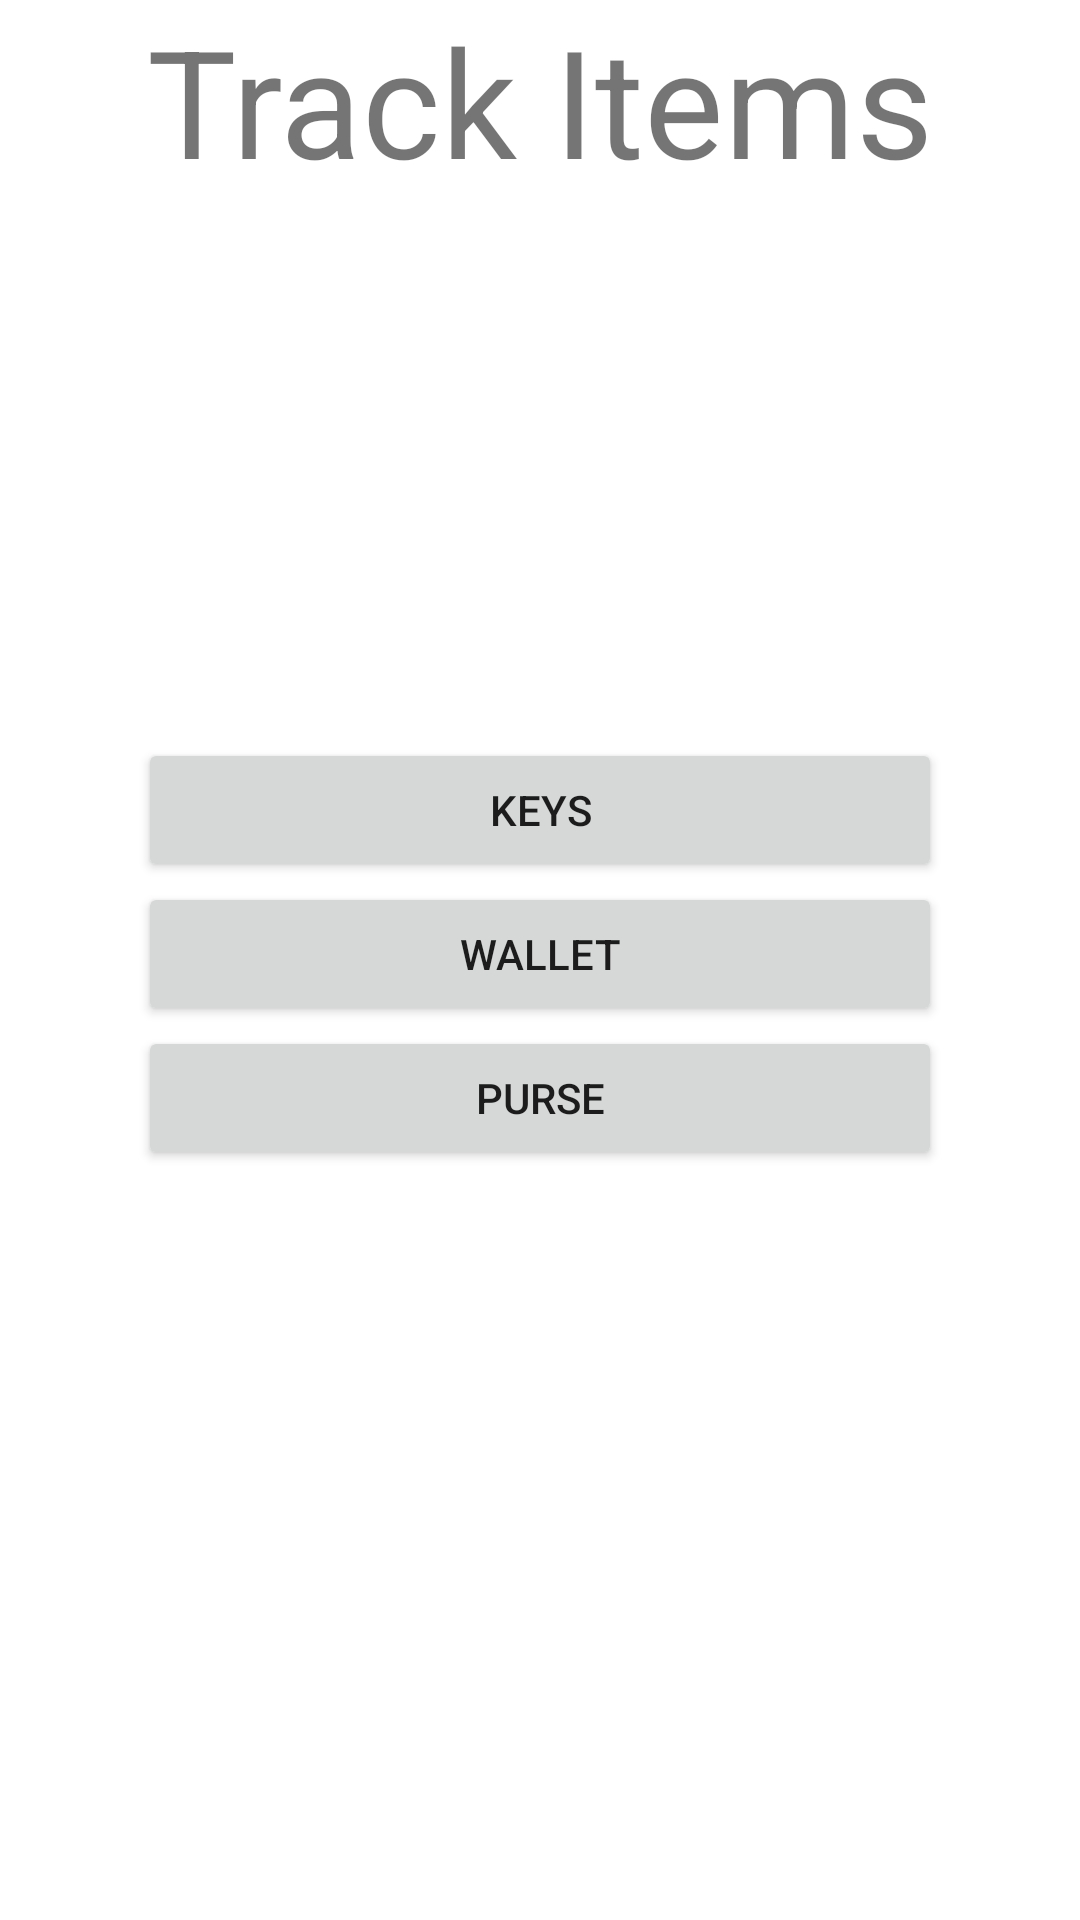

The Android layout XML behind this screen, and the referenced resources:
<!-- AndroidManifest.xml: application theme Theme.EssentialsTracker -->
<!-- res/layout/activity_track_items.xml -->
<?xml version="1.0" encoding="utf-8"?>
<androidx.constraintlayout.widget.ConstraintLayout xmlns:android="http://schemas.android.com/apk/res/android"
    xmlns:app="http://schemas.android.com/apk/res-auto"
    xmlns:tools="http://schemas.android.com/tools"
    android:layout_width="match_parent"
    android:layout_height="match_parent"
    tools:context=".TrackItems">

    <LinearLayout
        android:id="@+id/linearLayout4"
        android:layout_width="wrap_content"
        android:layout_height="wrap_content"
        android:orientation="vertical"
        app:layout_constraintBottom_toBottomOf="parent"
        app:layout_constraintEnd_toEndOf="parent"
        app:layout_constraintStart_toStartOf="parent"
        app:layout_constraintTop_toTopOf="parent"
        app:layout_constraintVertical_bias="0.0">

        <TextView
            android:id="@+id/textView4"
            android:layout_width="wrap_content"
            android:layout_height="wrap_content"
            android:text="Track Items"
            android:textSize="50dp" />

    </LinearLayout>

    <LinearLayout
        android:layout_width="268dp"
        android:layout_height="148dp"
        android:orientation="vertical"
        app:layout_constraintBottom_toBottomOf="parent"
        app:layout_constraintEnd_toEndOf="parent"
        app:layout_constraintStart_toStartOf="parent"
        app:layout_constraintTop_toTopOf="@+id/linearLayout4">

        <LinearLayout
            android:layout_width="match_parent"
            android:layout_height="wrap_content"
            android:orientation="horizontal">

            <Button
                android:id="@+id/button8"
                android:layout_width="wrap_content"
                android:layout_height="wrap_content"
                android:layout_weight="1"
                android:text="Keys"
                />

        </LinearLayout>

        <LinearLayout
            android:layout_width="match_parent"
            android:layout_height="wrap_content"
            android:orientation="horizontal">

            <Button
                android:id="@+id/button9"
                android:layout_width="wrap_content"
                android:layout_height="wrap_content"
                android:layout_weight="1"
                android:text="Wallet"
                />

        </LinearLayout>

        <LinearLayout
            android:layout_width="match_parent"
            android:layout_height="wrap_content"
            android:orientation="horizontal">

            <Button
                android:id="@+id/button11"
                android:layout_width="wrap_content"
                android:layout_height="wrap_content"
                android:layout_weight="1"
                android:text="Purse"
                />
        </LinearLayout>

    </LinearLayout>


</androidx.constraintlayout.widget.ConstraintLayout>
<!-- resources referenced by this layout -->
<resources>
  <style name="Theme.EssentialsTracker" parent="Theme.MaterialComponents.DayNight.DarkActionBar">
          
          <item name="colorPrimary">@color/purple_500</item>
          <item name="colorPrimaryVariant">@color/purple_700</item>
          <item name="colorOnPrimary">@color/white</item>
          
          <item name="colorSecondary">@color/teal_200</item>
          <item name="colorSecondaryVariant">@color/teal_700</item>
          <item name="colorOnSecondary">@color/black</item>
          
          <item name="android:statusBarColor" tools:targetApi="l">?attr/colorPrimaryVariant</item>
          
      </style>
  <!-- not gathered from this repository: default colours our renderer supplied (Android Studio template values) -->
  <color name="purple_500">#FF6200EE</color>
  <color name="purple_700">#FF3700B3</color>
  <color name="teal_200">#FF03DAC5</color>
  <color name="teal_700">#FF018786</color>
  <color name="black">#FF000000</color>
  <color name="white">#FFFFFFFF</color>
</resources>
